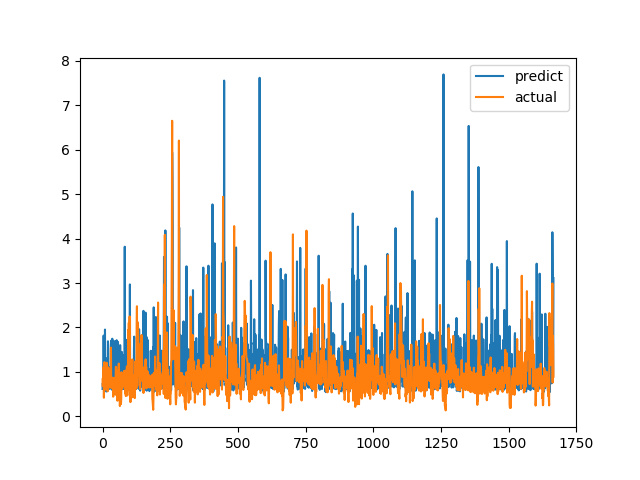

The data file committed next to this chart (first rows):
predict, actual
0.6145, 0.6915
0.7491, 0.8558
0.6435, 0.7094
0.6148, 1.015
1.817, 1.116
0.8438, 0.4183
1.467, 1.002
0.6252, 1.219
0.6873, 1.143
1.952, 0.6528
0.6546, 0.6747
1.023, 0.601
0.5962, 0.6695
1.064, 0.6538
0.5576, 0.7814
0.6091, 1.206
1.305, 0.8469
0.5804, 0.8286
1.111, 0.6482
0.7791, 0.5624
1.688, 0.7183
1.591, 1.1
0.8195, 0.9542
0.6539, 0.729
0.6222, 0.6694
0.7628, 0.8631
0.7821, 0.6465
1.107, 0.8223
0.6225, 0.9236
0.9327, 0.8301
0.7899, 1.067
0.8116, 1.546
1.703, 0.6827
0.8607, 0.6386
1.029, 0.6464
0.5977, 0.6881
1.746, 0.7274
0.7649, 0.65
1.7, 0.8694
0.6272, 0.4409
0.6727, 0.4519
1.593, 0.7575
0.6062, 0.4952
0.5925, 0.6851
0.623, 0.7244
1.69, 0.8654
0.6668, 0.74
1.571, 0.8071
0.6163, 0.8204
0.68, 1.114
0.6507, 1.109
0.6962, 0.4751
1.713, 1.039
0.6492, 0.9458
0.8353, 0.7878
0.6402, 0.3505
0.9633, 0.9368
1.674, 0.9868
0.6455, 0.647
0.7723, 1.03
... 1,606 more rows
